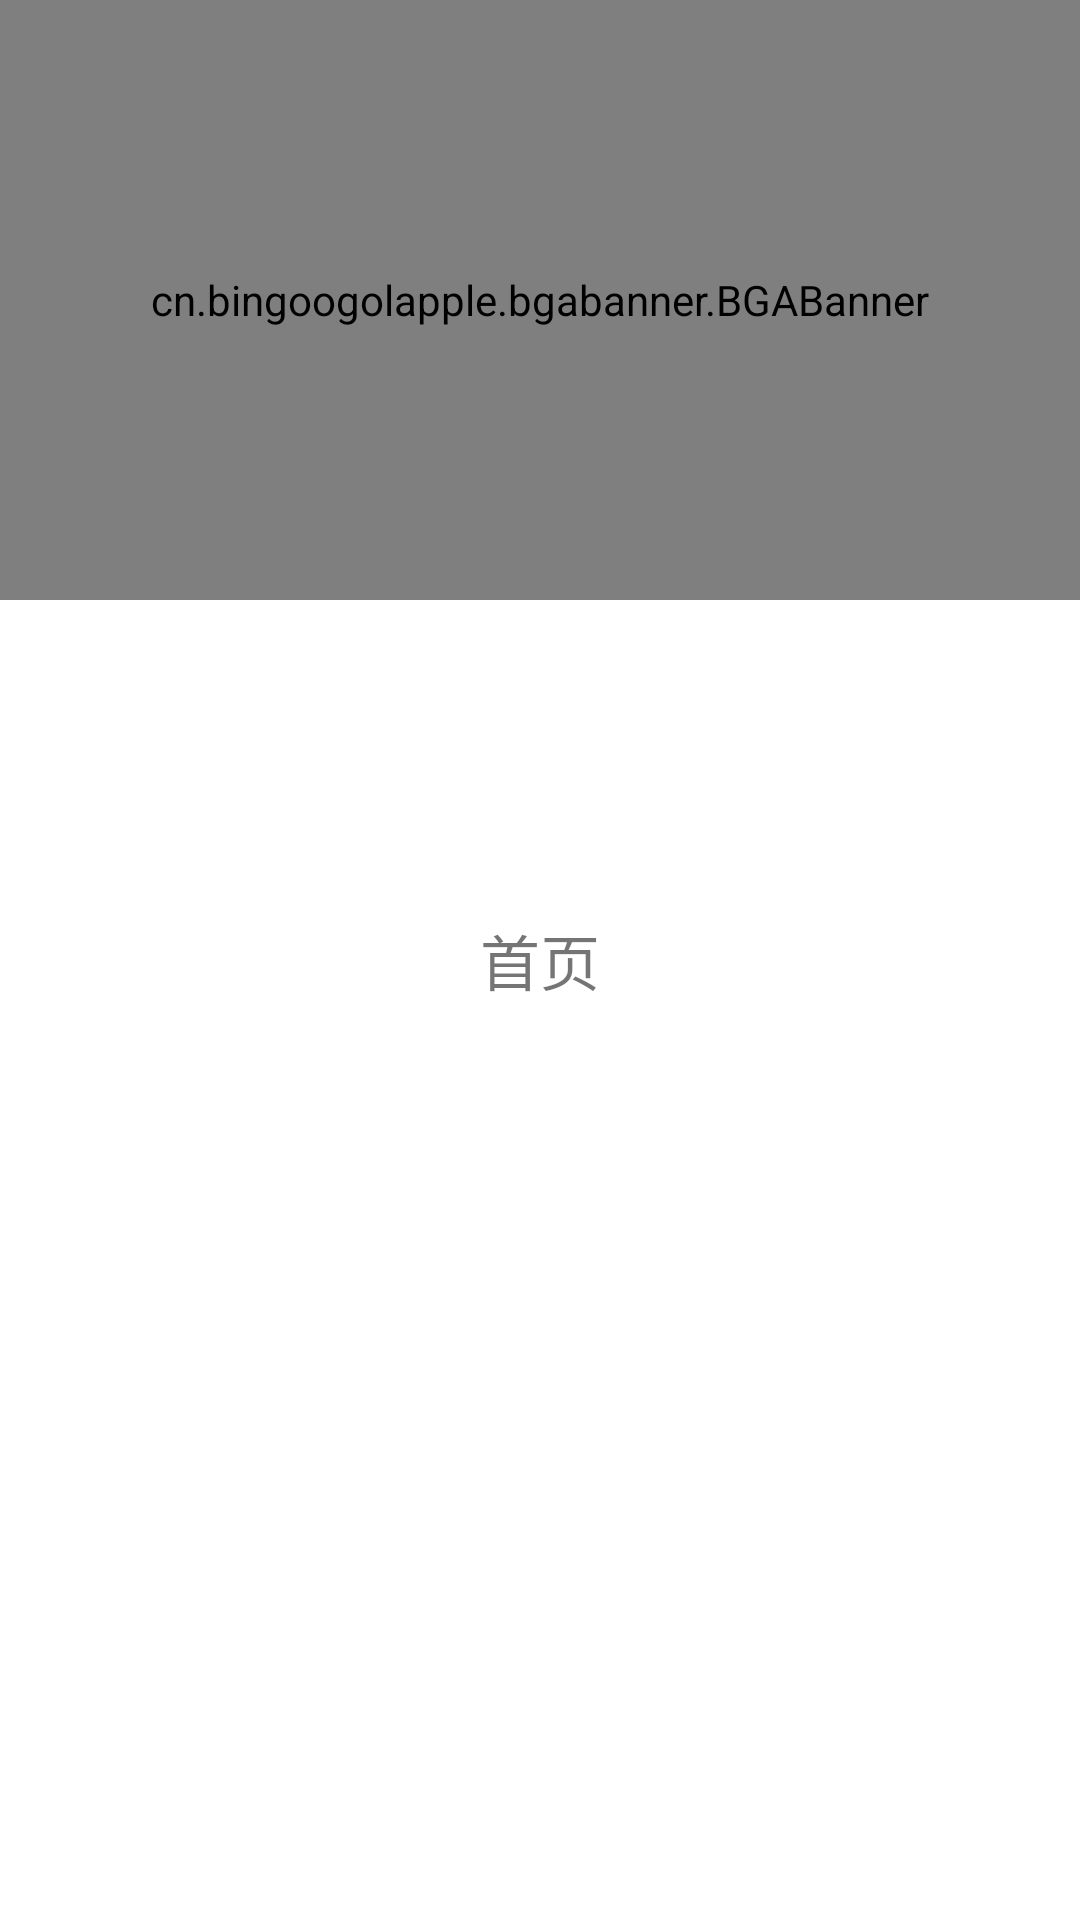

This screen was rendered from an Android layout file. Write that file and the resources it references.
<!-- AndroidManifest.xml: application theme AppTheme -->
<!-- res/layout/fragment_home.xml -->
<?xml version="1.0" encoding="utf-8"?>
<layout xmlns:android="http://schemas.android.com/apk/res/android"
    xmlns:app="http://schemas.android.com/apk/res-auto">

    <data>
        <variable
            name="vm"
            type="com.xht.jwa.ui.home.HomeVM" />
    </data>

    <androidx.constraintlayout.widget.ConstraintLayout
        android:layout_width="match_parent"
        android:layout_height="match_parent">

        <cn.bingoogolapple.bgabanner.BGABanner
            android:id="@+id/banner"
            android:layout_width="match_parent"
            android:layout_height="200dp"
            app:banner_indicatorGravity="left"
            app:banner_pageChangeDuration="1000"
            app:banner_pointAutoPlayAble="true"
            app:banner_pointAutoPlayInterval="3000"
            app:banner_pointContainerBackground="@color/transparent"
            app:banner_pointContainerLeftRightPadding="@dimen/padding"
            app:banner_pointDrawable="@drawable/bga_banner_selector_point_hollow"
            app:banner_pointTopBottomMargin="40dp"
            app:layout_constraintLeft_toLeftOf="parent"
            app:layout_constraintRight_toRightOf="parent"
            app:layout_constraintTop_toTopOf="parent"
            app:layout_scrollFlags="scroll" />

        <TextView
            android:layout_width="wrap_content"
            android:layout_height="wrap_content"
            android:text="首页"
            android:textSize="20sp"
            app:layout_constraintBottom_toBottomOf="parent"
            app:layout_constraintLeft_toLeftOf="parent"
            app:layout_constraintRight_toRightOf="parent"
            app:layout_constraintTop_toTopOf="parent" />

    </androidx.constraintlayout.widget.ConstraintLayout>
</layout>
<!-- resources referenced by this layout -->
<resources>

</resources>
